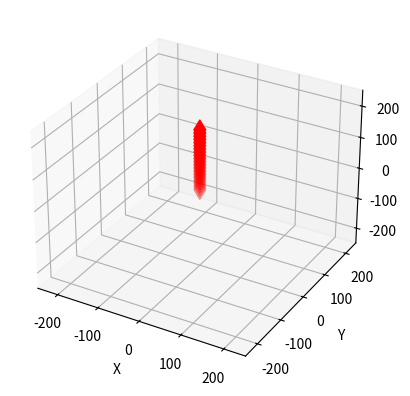

Reproduce this figure in Python.
import numpy as np
from numpy import array, dot
import matplotlib.pyplot as plt
from mpl_toolkits.mplot3d.axes3d import Axes3D
from matplotlib.animation import FuncAnimation
from math import sqrt


def update_plot(frame, data, sc):
    sc._offsets3d = data[frame]
    return sc


def main():
    frames = 2000
    dimensions = 3
    particles = 20
    data = np.ones(frames * dimensions * particles)
    data = data.reshape(frames, dimensions, particles)

    for particle in range(particles):
        for dimension in [0, 1, 2]:
            for frame in range(frames): 
                # build some snake like movement for the points
                if dimension == 0: data[frame][dimension][particle] = particle * np.sin(frame/40.0) * 10 * np.sin(particle/4.0)
                if dimension == 1: data[frame][dimension][particle] = particle * np.sin(frame/20.0) * 10
                if dimension == 2: data[frame][dimension][particle] = particle * np.cos(frame/10.0) * 10
                
    fig = plt.figure()
    ax = fig.add_subplot(1,1,1, projection='3d')
    
    ax.set_xlabel('X')
    ax.set_ylabel('Y')
    ax.set_zlabel('Z')
    ax.set_xlim3d([-250.0, 250.0])
    ax.set_ylim3d([-250.0, 250.0])
    ax.set_zlim3d([-250.0, 250.0])
    ax.set_autoscale_on(False)


    ix, iy, iz = data[0]
    sc = ax.scatter(ix, iy, iz, s=100.0, c='red', marker='d')
    ani = FuncAnimation(fig, update_plot, frames=frames, fargs=(data,sc), interval=100)
    plt.show()


main()
    